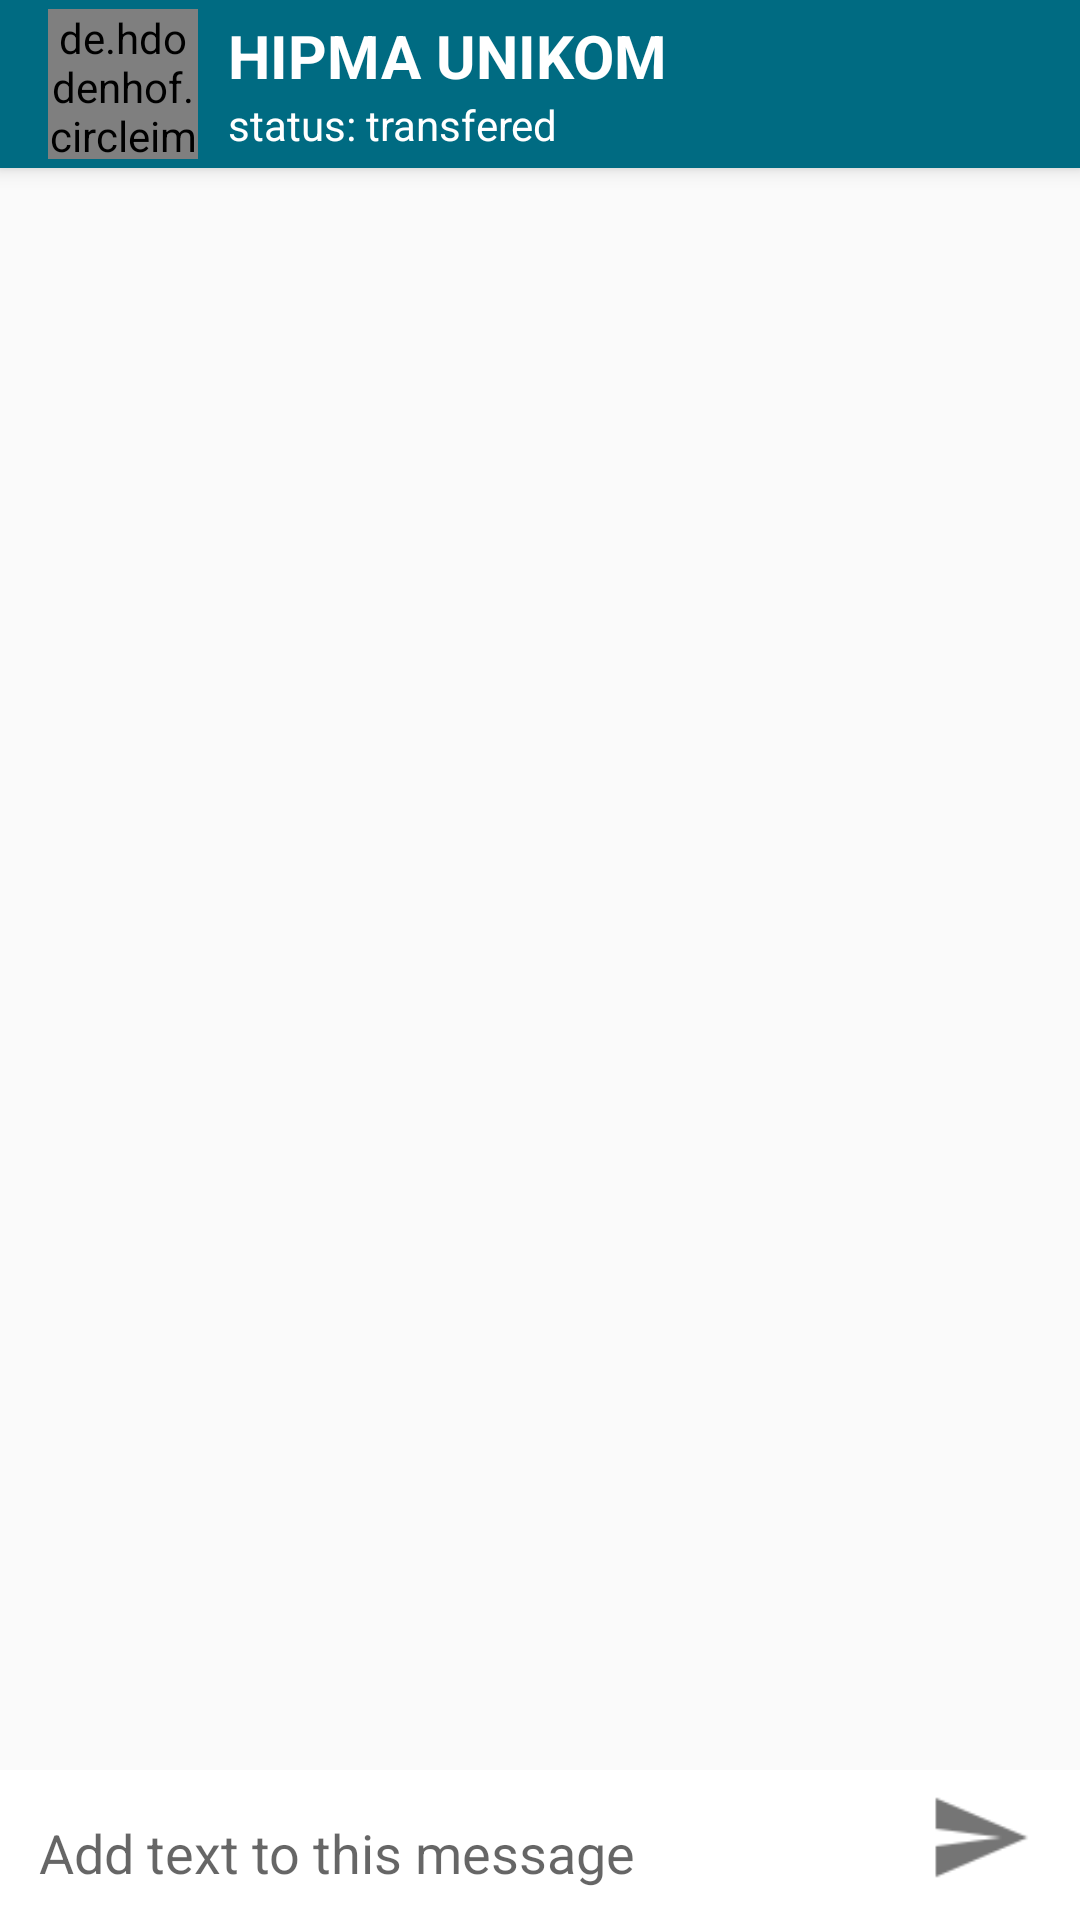

Here is an Android app screen rendered from its layout file. Give the layout XML and the strings, colors and styles it references.
<!-- AndroidManifest.xml: application theme AppTheme -->
<!-- res/layout/activity_chat_message_eo.xml -->
<?xml version="1.0" encoding="utf-8"?>
<RelativeLayout
        xmlns:android="http://schemas.android.com/apk/res/android"
        xmlns:tools="http://schemas.android.com/tools"
        xmlns:app="http://schemas.android.com/apk/res-auto"
        android:layout_width="match_parent" android:layout_height="match_parent"
        android:background="@color/colorWhiteBackground"
        tools:context=".EventOrganizer.ChatMessageEO.ChatMessageEOActivity">
    <androidx.appcompat.widget.Toolbar
            android:layout_alignParentTop="true"
            android:id="@+id/chat_message_toolbar"
            android:layout_width="match_parent"
            android:background="@color/colorPrimary"
            android:minHeight="?attr/actionBarSize"
            android:layout_height="wrap_content"
            android:elevation="4dp"
            android:theme="@style/Theme.AppCompat"
            app:titleTextColor="@color/white"
            app:popupTheme="@style/ThemeOverlay.MaterialComponents.Light">

        <de.hdodenhof.circleimageview.CircleImageView
                android:id="@+id/eo_image_profile"
                android:src="@drawable/image_placeholder"
                android:layout_height="50dp"
                android:layout_width="50dp"/>
        <LinearLayout
                android:paddingStart="10dp"
                android:layout_width="wrap_content"
                android:layout_height="match_parent"
                android:orientation="vertical"
        >
            <TextView
                    android:id="@+id/chat_eo_name"
                    android:text="Hipma Unikom"
                    android:textAllCaps="true"
                    android:textSize="20sp"
                    android:textStyle="bold"
                    android:textColor="@color/white"
                    android:layout_width="wrap_content"
                    android:layout_height="wrap_content"/>
            <TextView
                    android:id="@+id/eo_chat_status"
                    android:textColor="@color/white"
                    android:text="status: transfered"
                    android:layout_width="wrap_content"
                    android:layout_height="wrap_content"/>

        </LinearLayout>
    </androidx.appcompat.widget.Toolbar>
    <androidx.recyclerview.widget.RecyclerView
            android:id="@+id/rvMessage"
            android:layout_width="match_parent"
            android:layout_height="wrap_content"
            android:layout_above="@+id/linearLayout2"
            android:layout_below="@+id/chat_message_toolbar">
    </androidx.recyclerview.widget.RecyclerView>
    <RelativeLayout
            android:layout_width="match_parent"
            android:layout_height="50dp"
            android:orientation="horizontal"
            android:paddingTop="5dp"
            android:background="@android:color/white"
            android:id="@+id/linearLayout2"
            android:paddingStart="8dp"
            android:paddingEnd="8dp"
            android:layout_alignParentBottom="true"
    >
        <ImageView
                android:visibility="gone"
                android:id="@+id/ivAddIconCompany"
                android:layout_width="40dp"
                android:layout_height="40dp"
                android:src="@drawable/add_icon"
                android:contentDescription="Add Icon"/>
        <EditText
                android:id="@+id/edtAddMessage"
                android:layout_margin="5dp"
                android:layout_width="wrap_content"
                android:background="@android:color/transparent"
                android:hint="Add text to this message"
                android:layout_marginStart="5dp"
                android:layout_toLeftOf="@id/ivSendMessage"
                android:layout_height="match_parent"
                android:layout_toStartOf="@+id/ivSendMessage"
                android:layout_alignParentStart="true"
                android:layout_alignParentBottom="true"
                />
        <ImageView
                android:id="@+id/ivSendMessage"
                android:layout_alignParentRight="true"
                android:layout_width="35dp"
                android:layout_height="35dp"
                android:src="@drawable/send_icon"
                android:layout_alignParentEnd="true" android:layout_marginEnd="8dp"/>
    </RelativeLayout>
</RelativeLayout>
<!-- resources referenced by this layout -->
<resources>
  <color name="colorPrimary">#006b82</color>
  <color name="white">#fff</color>
  <!-- drawable send_icon: png bitmap (drawable, 428 bytes) -->
  <style name="AppTheme" parent="Theme.AppCompat.Light.DarkActionBar">
          
          <item name="colorPrimary">@color/colorPrimary</item>
          <item name="colorPrimaryDark">@color/colorPrimaryDark</item>
          <item name="colorAccent">@color/colorAccent</item>
      </style>
  <color name="colorPrimaryDark">#14B3D1</color>
  <color name="colorAccent">#006b82</color>
</resources>
